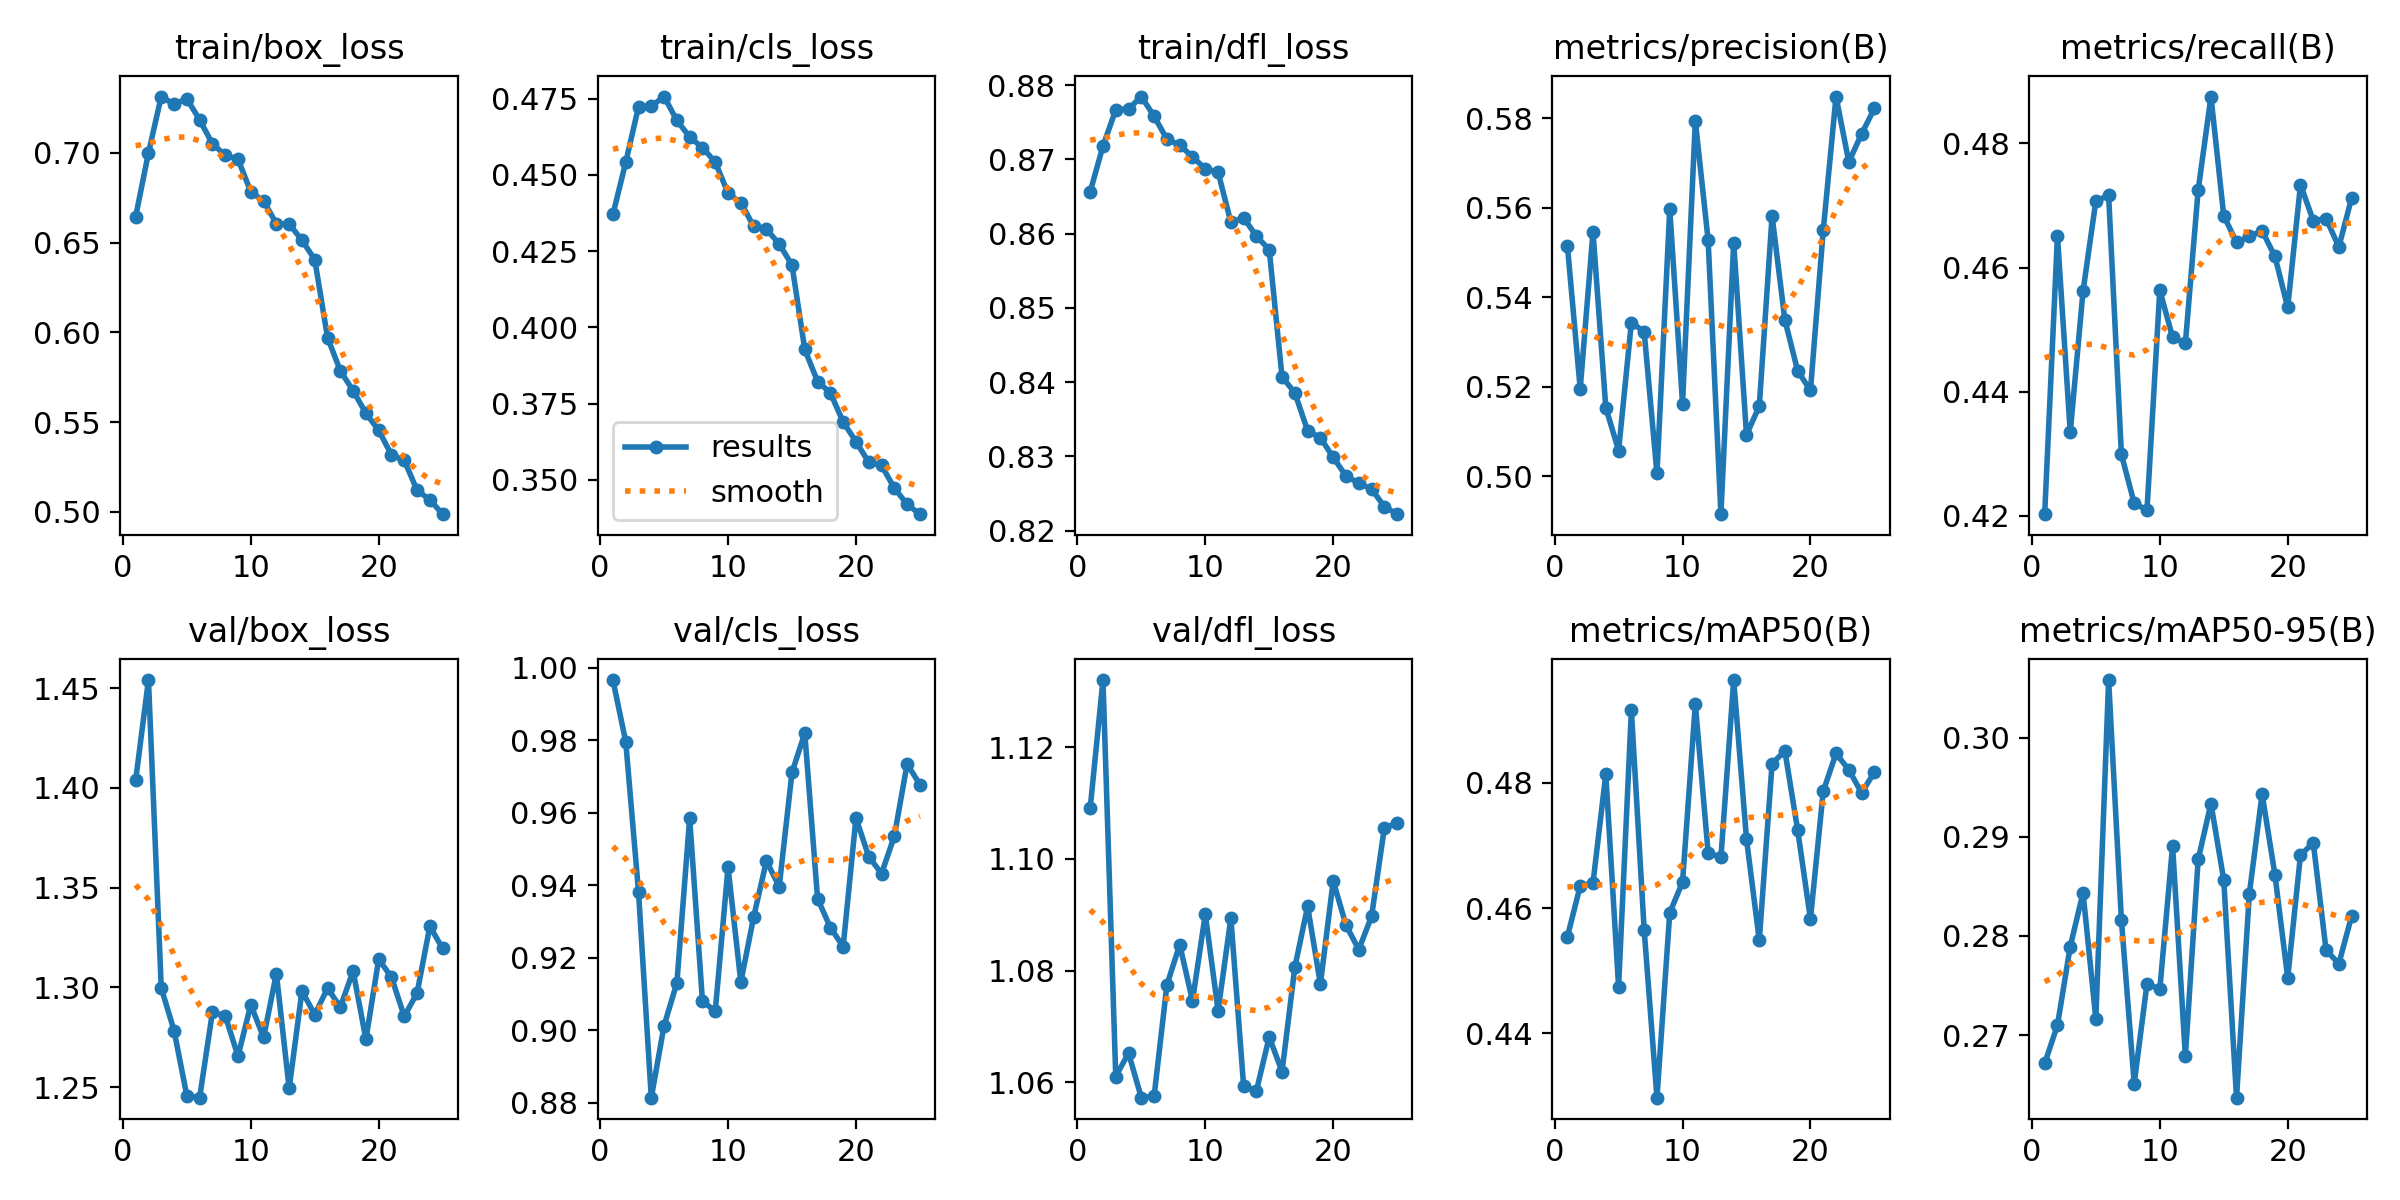

The table this chart was drawn from, first rows:
epoch, time, train/box_loss, train/cls_loss, train/dfl_loss, metrics/precision(B), metrics/recall(B), metrics/mAP50(B), metrics/mAP50-95(B), val/box_loss, val/cls_loss, val/dfl_loss, lr/pg0, lr/pg1, lr/pg2
1, 100.4, 0.6645, 0.437, 0.8656, 0.5515, 0.4203, 0.4555, 0.2671, 1.404, 0.9967, 1.109, 0.0004157, 0.0004157, 0.0004157
2, 181.2, 0.7, 0.4541, 0.8718, 0.5196, 0.4651, 0.4636, 0.271, 1.454, 0.9797, 1.132, 0.0007994, 0.0007994, 0.0007994
3, 257.1, 0.7314, 0.4723, 0.8767, 0.5546, 0.4335, 0.4641, 0.2789, 1.3, 0.9383, 1.061, 0.00115, 0.00115, 0.00115
4, 333.5, 0.7271, 0.4725, 0.8768, 0.5154, 0.4562, 0.4814, 0.2844, 1.278, 0.8814, 1.065, 0.001102, 0.001102, 0.001102
5, 407.6, 0.7302, 0.4757, 0.8785, 0.5058, 0.4707, 0.4475, 0.2717, 1.246, 0.9013, 1.057, 0.001052, 0.001052, 0.001052
6, 482.3, 0.7184, 0.4678, 0.8758, 0.5344, 0.4716, 0.4916, 0.3058, 1.245, 0.913, 1.058, 0.001002, 0.001002, 0.001002
7, 556.1, 0.7051, 0.4624, 0.8727, 0.5323, 0.4299, 0.4565, 0.2816, 1.288, 0.9585, 1.077, 0.000953, 0.000953, 0.000953
8, 629.8, 0.6987, 0.4589, 0.872, 0.5007, 0.422, 0.4297, 0.2651, 1.286, 0.908, 1.085, 0.0009035, 0.0009035, 0.0009035
9, 704.7, 0.6964, 0.4542, 0.8704, 0.5597, 0.4209, 0.4593, 0.2752, 1.266, 0.9052, 1.075, 0.000854, 0.000854, 0.000854
10, 778.8, 0.6784, 0.444, 0.8687, 0.5162, 0.4564, 0.4642, 0.2746, 1.291, 0.945, 1.09, 0.0008045, 0.0008045, 0.0008045
11, 852.7, 0.6732, 0.4409, 0.8683, 0.5795, 0.4487, 0.4926, 0.2891, 1.275, 0.9133, 1.073, 0.000755, 0.000755, 0.000755
12, 926.2, 0.6606, 0.4331, 0.8615, 0.5528, 0.4478, 0.4689, 0.2679, 1.307, 0.9312, 1.089, 0.0007055, 0.0007055, 0.0007055
13, 1000, 0.6604, 0.4322, 0.8621, 0.4916, 0.4724, 0.4681, 0.2877, 1.249, 0.9467, 1.059, 0.000656, 0.000656, 0.000656
14, 1073, 0.6514, 0.4273, 0.8597, 0.5523, 0.4875, 0.4965, 0.2933, 1.298, 0.9396, 1.058, 0.0006065, 0.0006065, 0.0006065
15, 1147, 0.6405, 0.4204, 0.8578, 0.5093, 0.4683, 0.471, 0.2857, 1.286, 0.9711, 1.068, 0.000557, 0.000557, 0.000557
16, 1220, 0.5971, 0.3927, 0.8407, 0.5157, 0.4641, 0.4548, 0.2637, 1.3, 0.982, 1.062, 0.0005075, 0.0005075, 0.0005075
17, 1292, 0.5786, 0.3822, 0.8386, 0.5582, 0.465, 0.4831, 0.2843, 1.29, 0.9363, 1.081, 0.000458, 0.000458, 0.000458
18, 1363, 0.5675, 0.3785, 0.8335, 0.535, 0.4659, 0.4851, 0.2943, 1.308, 0.9283, 1.091, 0.0004085, 0.0004085, 0.0004085
19, 1435, 0.5549, 0.3689, 0.8325, 0.5236, 0.4618, 0.4725, 0.2862, 1.274, 0.9231, 1.078, 0.000359, 0.000359, 0.000359
20, 1508, 0.5454, 0.3625, 0.8299, 0.5192, 0.4536, 0.4583, 0.2758, 1.314, 0.9586, 1.096, 0.0003095, 0.0003095, 0.0003095
21, 1580, 0.5317, 0.3557, 0.8274, 0.555, 0.4733, 0.4787, 0.2882, 1.305, 0.9479, 1.088, 0.00026, 0.00026, 0.00026
22, 1652, 0.5286, 0.3547, 0.8264, 0.5849, 0.4676, 0.4847, 0.2894, 1.285, 0.9432, 1.084, 0.0002105, 0.0002105, 0.0002105
23, 1724, 0.512, 0.3473, 0.8256, 0.5703, 0.4679, 0.4821, 0.2786, 1.297, 0.9536, 1.09, 0.000161, 0.000161, 0.000161
24, 1796, 0.5067, 0.3419, 0.8232, 0.5766, 0.4633, 0.4784, 0.2772, 1.331, 0.9735, 1.106, 0.0001115, 0.0001115, 0.0001115
25, 1868, 0.4987, 0.3387, 0.8222, 0.5822, 0.4712, 0.4818, 0.282, 1.32, 0.9678, 1.106, 6.2e-05, 6.2e-05, 6.2e-05
